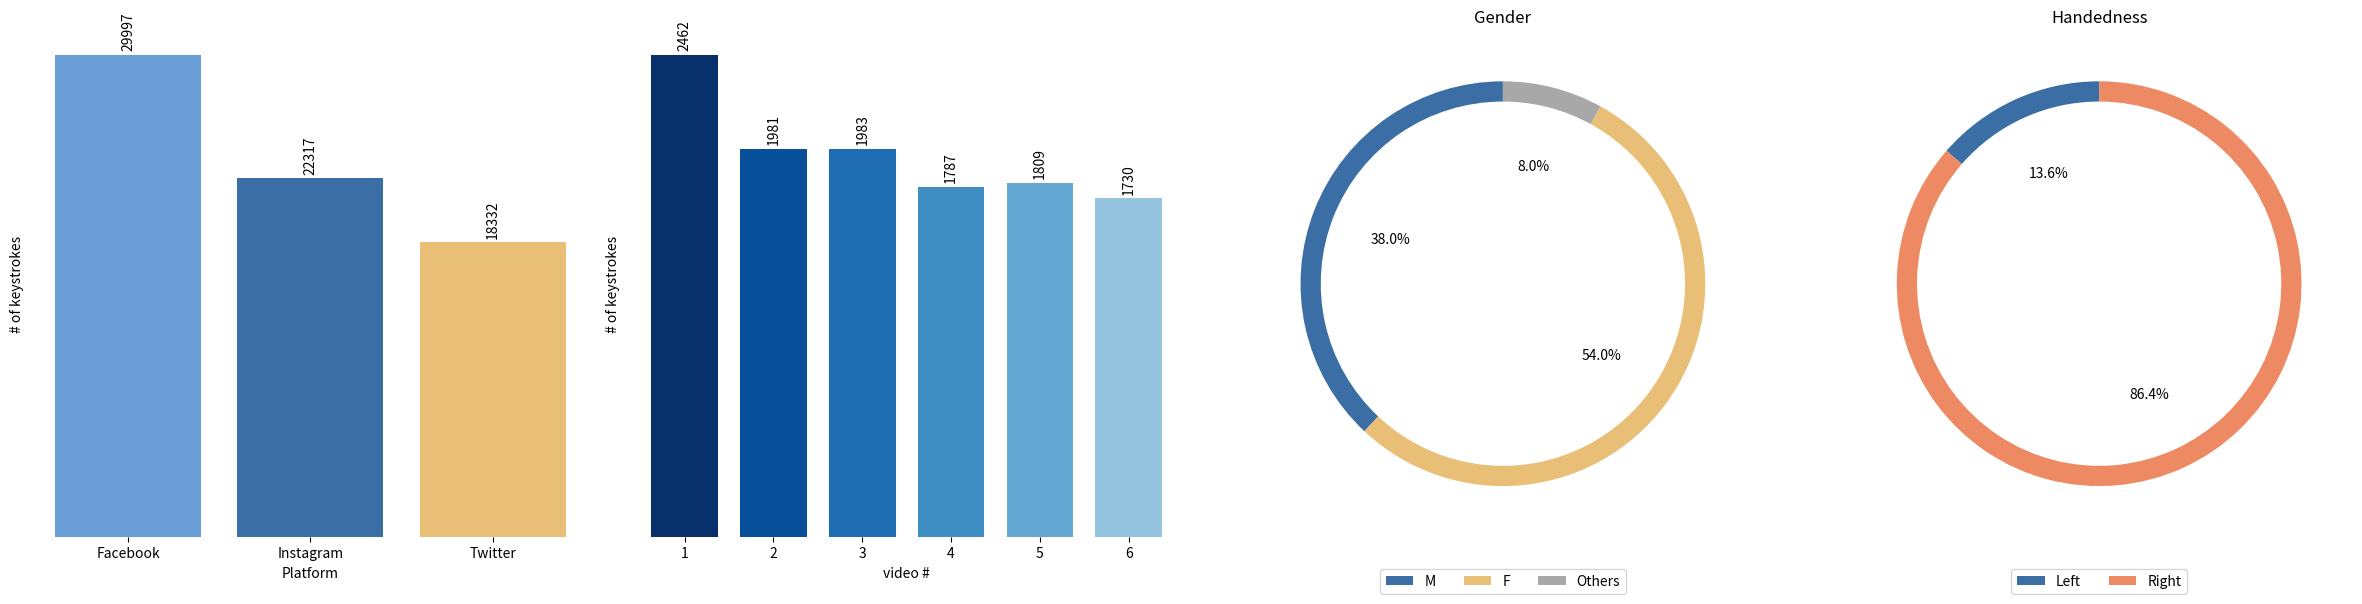

This figure's Python source:
import matplotlib.pyplot as plt
import numpy as np

def remove_spines(ax):
    ax.spines['top'].set_visible(False)
    ax.spines['bottom'].set_visible(False)
    ax.spines['left'].set_visible(False)
    ax.spines['right'].set_visible(False)

# Data definitions
labels_gender = ['M', 'F', 'Others']
sizes_gender = [38, 54, 8]

labels_handedness = ['Left', 'Right']
sizes_handedness = [13.6, 86.4]

labels_platform = ['Facebook', 'Instagram', 'Twitter']
sizes_platform = [29997, 22317, 18332]

labels_session = ['1', '2', '3', '4', '5', '6']
sizes_session = [2462, 1981, 1983, 1787, 1809, 1730]

# Adjusting the color palette for better visibility and aesthetics
colors_adjusted = {
    'medium_blue': '#3a6ea5',
    'lighter_blue': '#6b9ed6',
    'peach': '#ed8a63',
    'tan': '#e9bf77',
    'gray': '#a8a8a8'
}

# Generate reversed shades for the last bar graph
colors_last_graph_reversed = plt.cm.Blues(np.linspace(0.4, 1, len(sizes_session)))[np.argsort(-np.array(sizes_session))]

# Create main figure
fig = plt.figure(figsize=(24, 6))

# Define grid layout
gs = fig.add_gridspec(1, 4)

# Subfigure for the first bar chart

ax1 = fig.add_subplot(gs[0, 0])
bars1 = ax1.bar(labels_platform,
                sizes_platform,
                color=[colors_adjusted['lighter_blue'], colors_adjusted['medium_blue'], colors_adjusted['tan']],
                edgecolor='none')
# ax1.set_title('keystrokes per platform')
ax1.set_ylabel('# of keystrokes')
ax1.set_xlabel('Platform')
ax1.grid(axis='y', linestyle='--', alpha=0.7)

# Add numbers on top of bars for the first bar chart
for bar in bars1:
    height = bar.get_height()
    ax1.annotate(f'{height}',
                 xy=(bar.get_x() + bar.get_width() / 2, height),
                 xytext=(0, 3),
                 textcoords="offset points",
                 ha='center', va='bottom', rotation=90)

# Subfigure for the second bar chart
ax2 = fig.add_subplot(gs[0, 1])
bars2 = ax2.bar(labels_session,
                sizes_session,
                color=colors_last_graph_reversed[np.argsort(np.argsort(sizes_session))],
                width=0.75,
                edgecolor='none')
# ax2.set_title('keystrokes per video')

ax2.set_xlabel('video #')
ax2.grid(axis='y', linestyle='--', alpha=0.7)

# Add numbers on top of bars for the second bar chart and remove y-axis label
for bar in bars2:
    height = bar.get_height()
    ax2.annotate(f'{height}',
                 xy=(bar.get_x() + bar.get_width() / 2, height),
                 xytext=(0, 3),
                 textcoords="offset points",
                 ha='center', va='bottom', rotation=90)
ax2.set_ylabel('# of keystrokes')


remove_spines(ax1)
remove_spines(ax2)
ax1.set_yticks([])
ax2.set_yticks([])


# Subfigure for the first pie chart (Gender)
ax3 = fig.add_subplot(gs[0, 2])
gender_pie = ax3.pie(sizes_gender,
                     autopct='%1.1f%%',
                     startangle=90,
                     colors=[colors_adjusted['medium_blue'], colors_adjusted['tan'], colors_adjusted['gray']],
                     wedgeprops=dict(width=0.1))
ax3.set_title('Gender')
ax3.legend(labels_gender, loc="upper center", bbox_to_anchor=(0.5, -0.05), ncol=len(labels_gender))

# Subfigure for the second pie chart (Handedness)
ax4 = fig.add_subplot(gs[0, 3])
handedness_pie = ax4.pie(sizes_handedness,
                         autopct='%1.1f%%',
                         startangle=90,
                         colors=[colors_adjusted['medium_blue'], colors_adjusted['peach']],
                         wedgeprops=dict(width=0.1))
ax4.set_title('Handedness')
ax4.legend(labels_handedness, loc="upper center", bbox_to_anchor=(0.5, -0.05), ncol=len(labels_handedness))

# Adjusting the layout for better presentation
plt.tight_layout()
plt.show()
